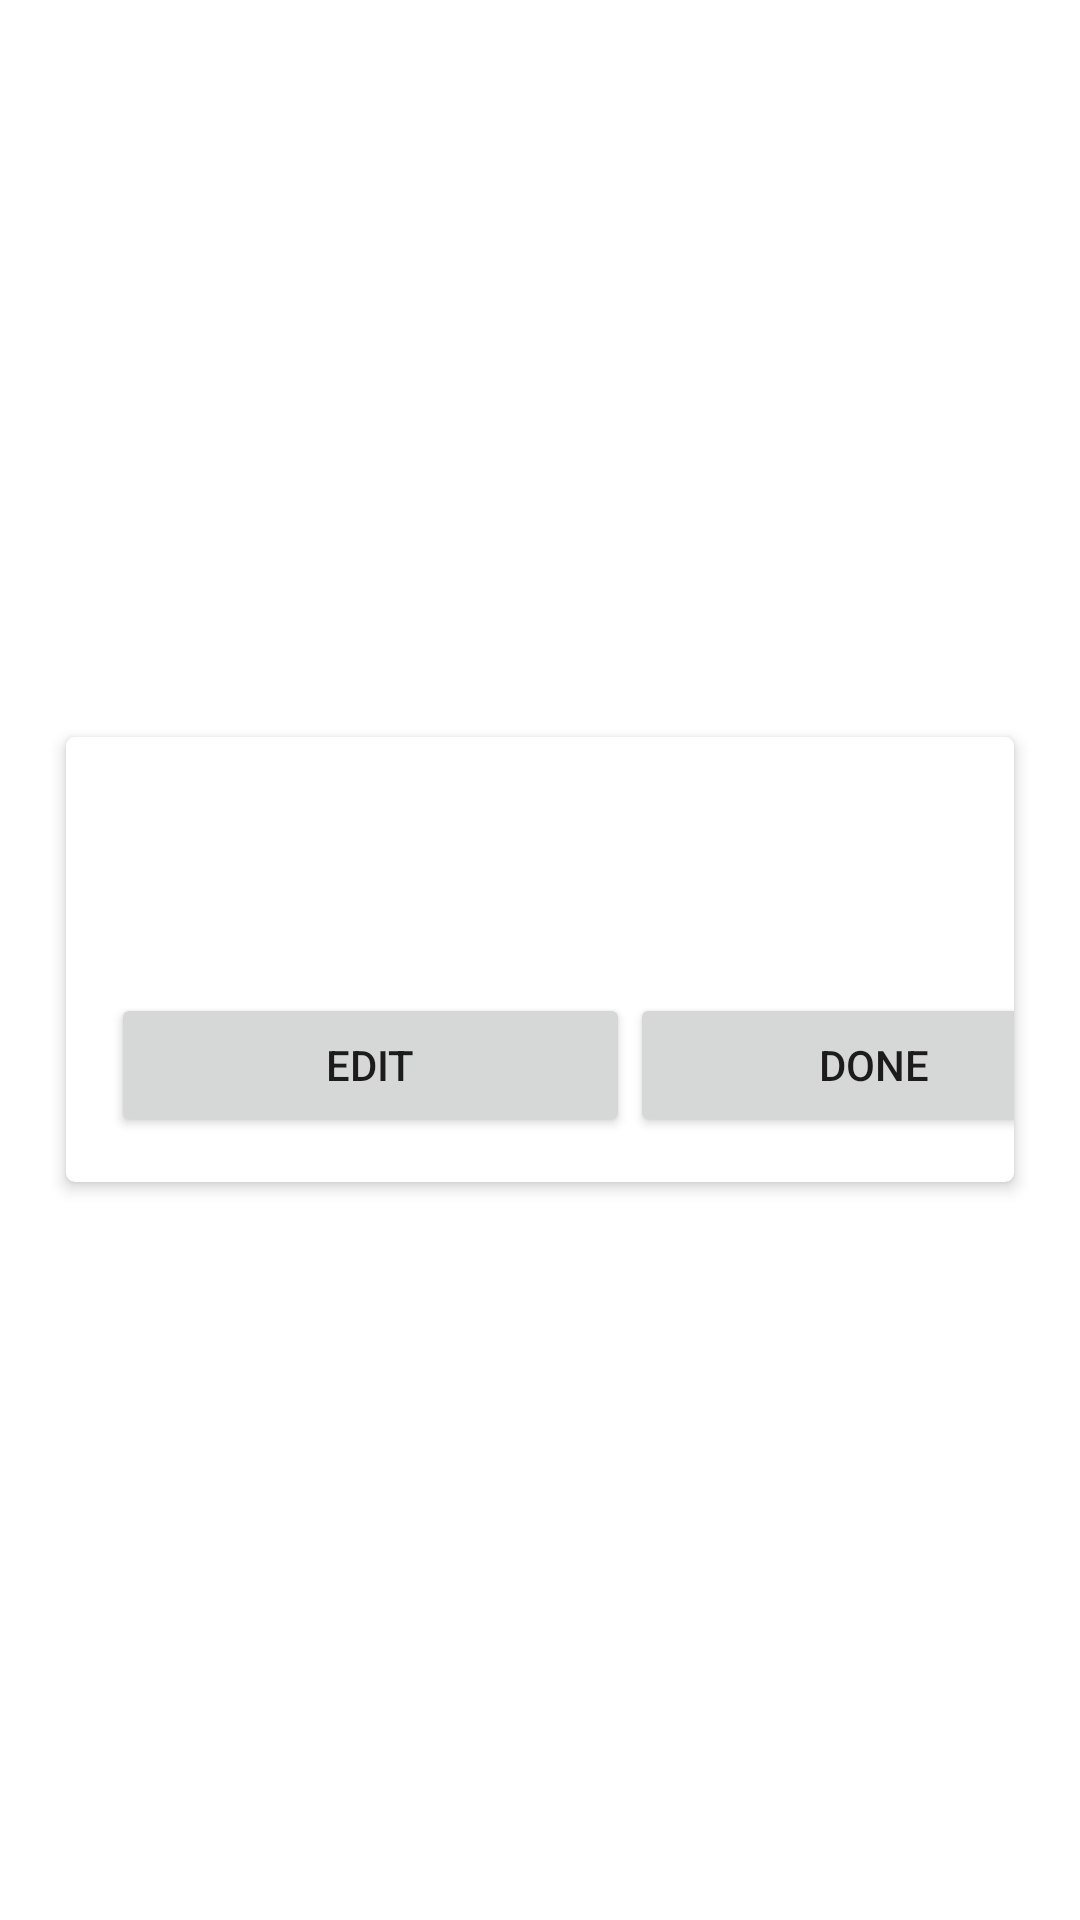

Write the Android layout XML for this screen, with the resource values it uses.
<!-- AndroidManifest.xml: application theme Theme.Backupcollegescheduler -->
<!-- res/layout/assignment_list.xml -->
<?xml version="1.0" encoding="utf-8"?>
<LinearLayout
    xmlns:android="http://schemas.android.com/apk/res/android"
    xmlns:tools="http://schemas.android.com/tools"
    xmlns:app="http://schemas.android.com/apk/res-auto"
    android:id="@+id/llMain"
    android:layout_width="match_parent"
    android:layout_height="wrap_content"
    android:gravity="center_vertical"
    android:orientation="horizontal"
    android:padding="10dp">

    
    <androidx.cardview.widget.CardView
        android:layout_width="match_parent"
        android:layout_height="wrap_content"
        android:layout_marginStart="8dp"
        android:layout_marginEnd="8dp"
        android:background="@color/white"
        android:foreground="?attr/selectableItemBackground"
        app:cardCornerRadius="3dp"
        app:cardElevation="3dp"
        app:cardUseCompatPadding="true">

        
        <LinearLayout
            android:layout_width="366dp"
            android:layout_height="wrap_content"
            android:orientation="vertical"
            android:padding="15dp">

            
            <TextView
                android:id="@+id/assignmentName"
                android:layout_width="wrap_content"
                android:layout_height="wrap_content"
                android:textColor="@android:color/black"
                android:textSize="20sp"
                tools:text="Name" />

            

            <TextView
                android:id="@+id/assignmentCourse"
                android:layout_width="match_parent"
                android:layout_height="wrap_content"
                android:layout_weight="1"
                android:textColor="#454545"
                android:textSize="16sp"
                tools:text="Course" />

            <TextView
                android:id="@+id/assignmentDueDate"
                android:layout_width="match_parent"
                android:layout_height="wrap_content"
                android:layout_weight="1"
                android:textColor="#454545"
                android:textSize="16sp"
                tools:text="Due Date" />

            <LinearLayout
                android:layout_width="match_parent"
                android:layout_height="match_parent"
                android:orientation="horizontal">

                <Button
                    android:id="@+id/editAssignmentButton"
                    android:layout_width="wrap_content"
                    android:layout_height="wrap_content"
                    android:layout_weight="1"
                    android:text="Edit" />

                <Button
                    android:id="@+id/assignmentDoneButton"
                    android:layout_width="163dp"
                    android:layout_height="wrap_content"
                    android:text="Done" />
            </LinearLayout>

        </LinearLayout>

    </androidx.cardview.widget.CardView>

</LinearLayout>
<!-- resources referenced by this layout -->
<resources>
  <style name="Theme.Backupcollegescheduler" parent="Theme.MaterialComponents.DayNight.DarkActionBar">
          
          <item name="colorPrimary">@color/purple_500</item>
          <item name="colorPrimaryVariant">@color/purple_700</item>
          <item name="colorOnPrimary">@color/white</item>
          
          <item name="colorSecondary">@color/teal_200</item>
          <item name="colorSecondaryVariant">@color/teal_700</item>
          <item name="colorOnSecondary">@color/black</item>
          
          <item name="android:statusBarColor">?attr/colorPrimaryVariant</item>
          
      </style>
  <!-- not gathered from this repository: default colours our renderer supplied (Android Studio template values) -->
  <color name="purple_500">#FF6200EE</color>
  <color name="purple_700">#FF3700B3</color>
  <color name="teal_200">#FF03DAC5</color>
  <color name="teal_700">#FF018786</color>
  <color name="black">#FF000000</color>
  <color name="white">#FFFFFFFF</color>
</resources>
